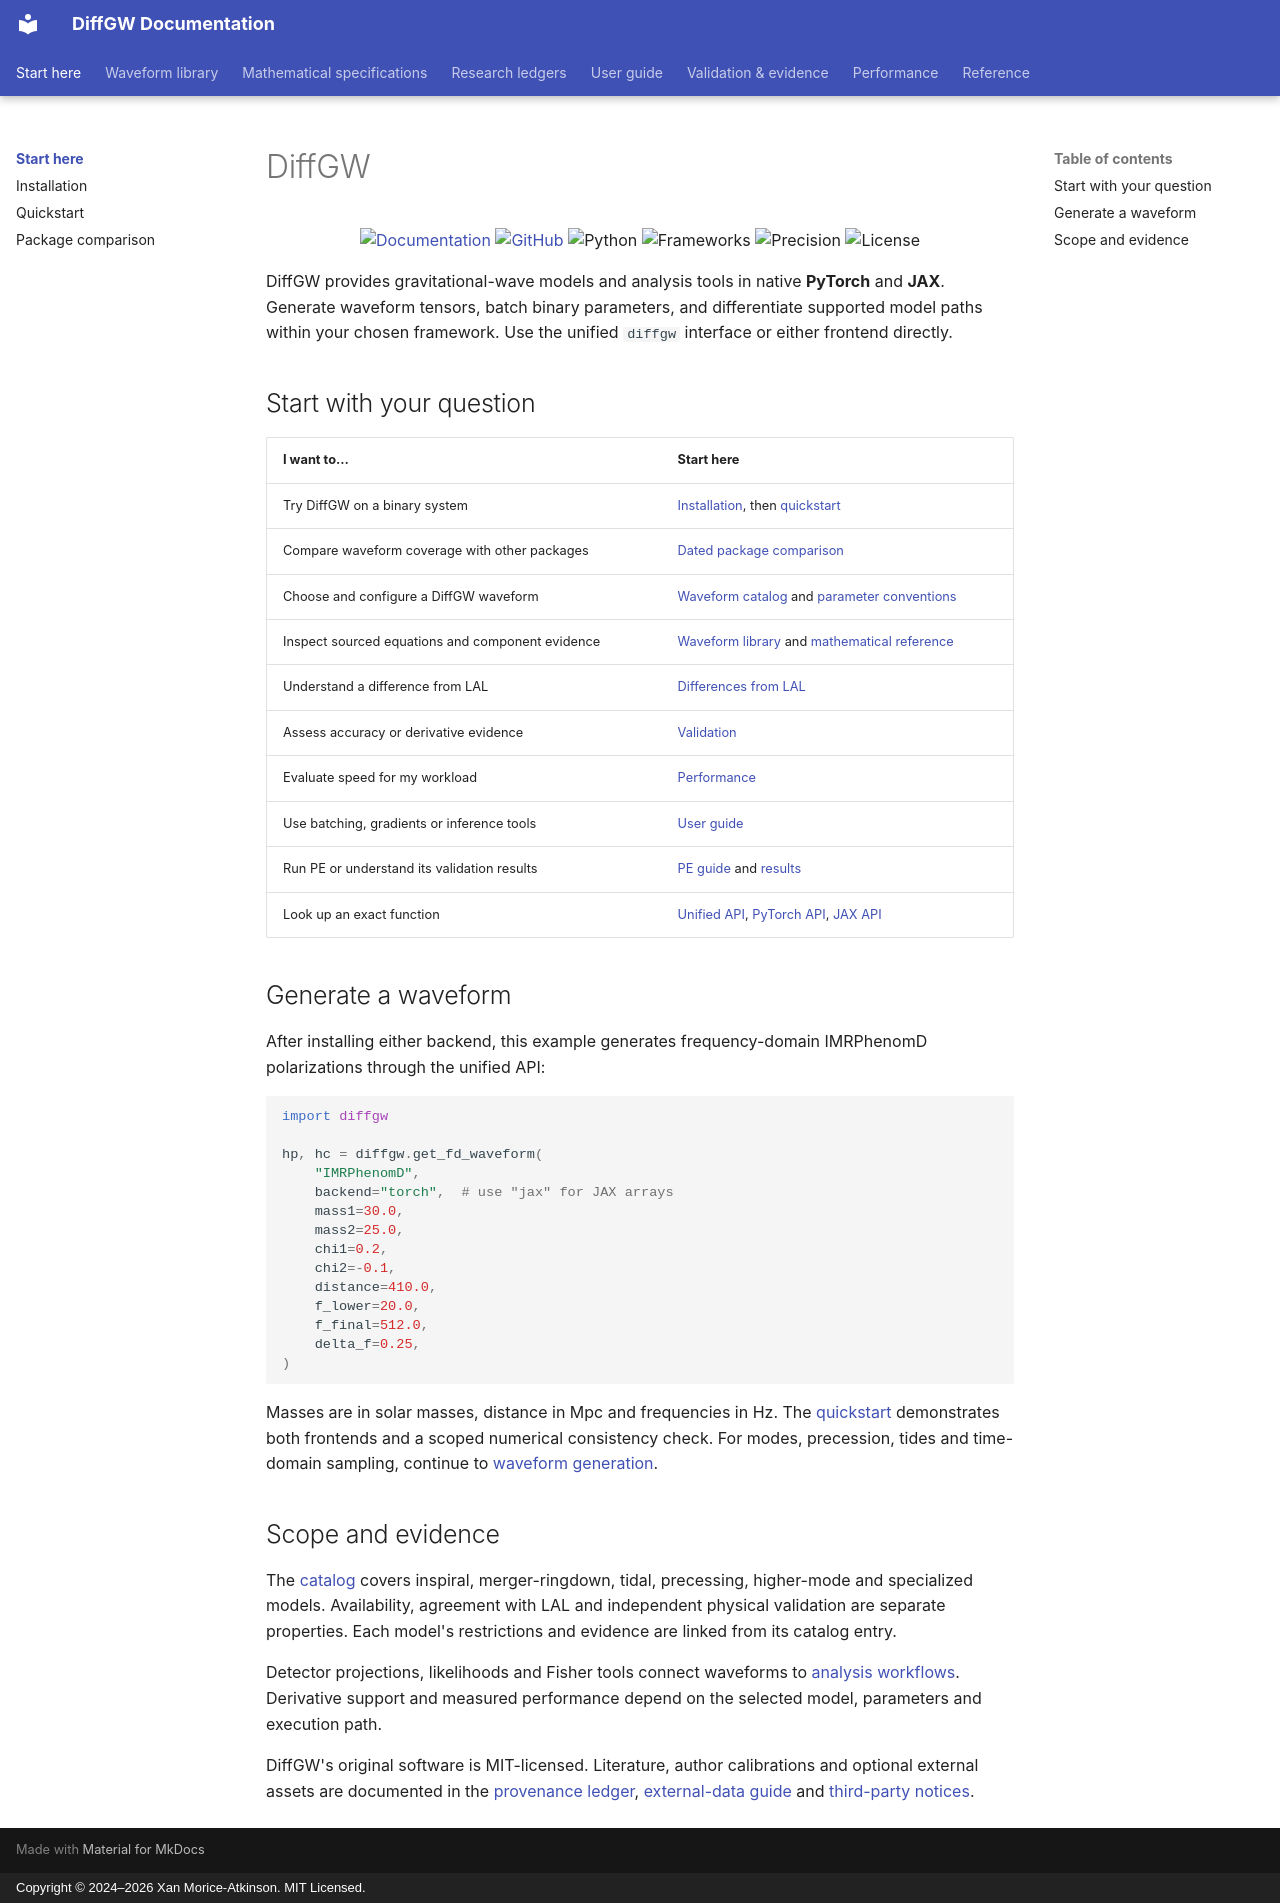

repository: xangma/diffgw · page: index.html · generator: mkdocs · copyright: Copyright © 2024–2026 Xan Morice-Atkinson. MIT Licensed.

# DiffGW

<p align="center">
  <a href="https://xangma.github.io/diffgw/"><img src="https://img.shields.io/badge/docs-diffgw-indigo.svg" alt="Documentation"></a>
  <a href="https://github.com/xangma/diffgw"><img src="https://img.shields.io/badge/github-diffgw-blue.svg" alt="GitHub"></a>
  <img src="https://img.shields.io/badge/python-3.10%20--%203.14-blue.svg" alt="Python">
  <img src="https://img.shields.io/badge/framework-PyTorch%20%7C%20JAX-orange.svg" alt="Frameworks">
  <img src="https://img.shields.io/badge/precision-FP64%20Support-success.svg" alt="Precision">
  <img src="https://img.shields.io/badge/license-MIT-green.svg" alt="License">
</p>

DiffGW provides gravitational-wave models and analysis tools in native
**PyTorch** and **JAX**. Generate waveform tensors, batch binary parameters,
and differentiate supported model paths within your chosen framework.
Use the unified `diffgw` interface or either frontend directly.

<a id="installation"></a>
<a id="documentation-navigation"></a>

## Start with your question

| I want to… | Start here |
| --- | --- |
| Try DiffGW on a binary system | [Installation](installation.md), then [quickstart](tutorials/01_quickstart_and_parity.md) |
| Compare waveform coverage with other packages | [Dated package comparison](comparison.md) |
| Choose and configure a DiffGW waveform | [Waveform catalog](models.md) and [parameter conventions](conventions.md) |
| Inspect sourced equations and component evidence | [Waveform library](waveforms/index.md) and [mathematical reference](math/index.md) |
| Understand a difference from LAL | [Differences from LAL](differences_from_lal.md) |
| Assess accuracy or derivative evidence | [Validation](validation.md) |
| Evaluate speed for my workload | [Performance](performance.md) |
| Use batching, gradients or inference tools | [User guide](usage.md) |
| Run PE or understand its validation results | [PE guide](guides/parameter-estimation.md) and [results](validation/inference/parameter-estimation-results.md) |
| Look up an exact function | [Unified API](api/diffgw.md), [PyTorch API](api/torchwave.md), [JAX API](api/jaxwave.md) |

<a id="quickstart"></a>

## Generate a waveform

After installing either backend, this example generates frequency-domain
IMRPhenomD polarizations through the unified API:

```python
import diffgw

hp, hc = diffgw.get_fd_waveform(
    "IMRPhenomD",
    backend="torch",  # use "jax" for JAX arrays
    mass1=30.0,
    mass2=25.0,
    chi1=0.2,
    chi2=-0.1,
    distance=410.0,
    f_lower=20.0,
    f_final=512.0,
    delta_f=0.25,
)
```

Masses are in solar masses, distance in Mpc and frequencies in Hz. The
[quickstart](tutorials/01_quickstart_and_parity.md) demonstrates both frontends
and a scoped numerical consistency check. For modes, precession, tides and
time-domain sampling, continue to [waveform generation](guides/waveform-generation.md).

<a id="waveform-models-framework-parity"></a>

## Scope and evidence

The [catalog](models.md) covers inspiral, merger-ringdown, tidal, precessing,
higher-mode and specialized models. Availability, agreement with LAL and
independent physical validation are separate properties. Each model's
restrictions and evidence are linked from its catalog entry.

Detector projections, likelihoods and Fisher tools connect waveforms to
[analysis workflows](guides/inference.md). Derivative support and measured
performance depend on the selected model, parameters and execution path.

DiffGW's original software is MIT-licensed. Literature, author calibrations and
optional external assets are documented in the [provenance ledger](provenance_ledger.md),
[external-data guide](external-data.md) and [third-party notices](../THIRD_PARTY_NOTICES.md).
